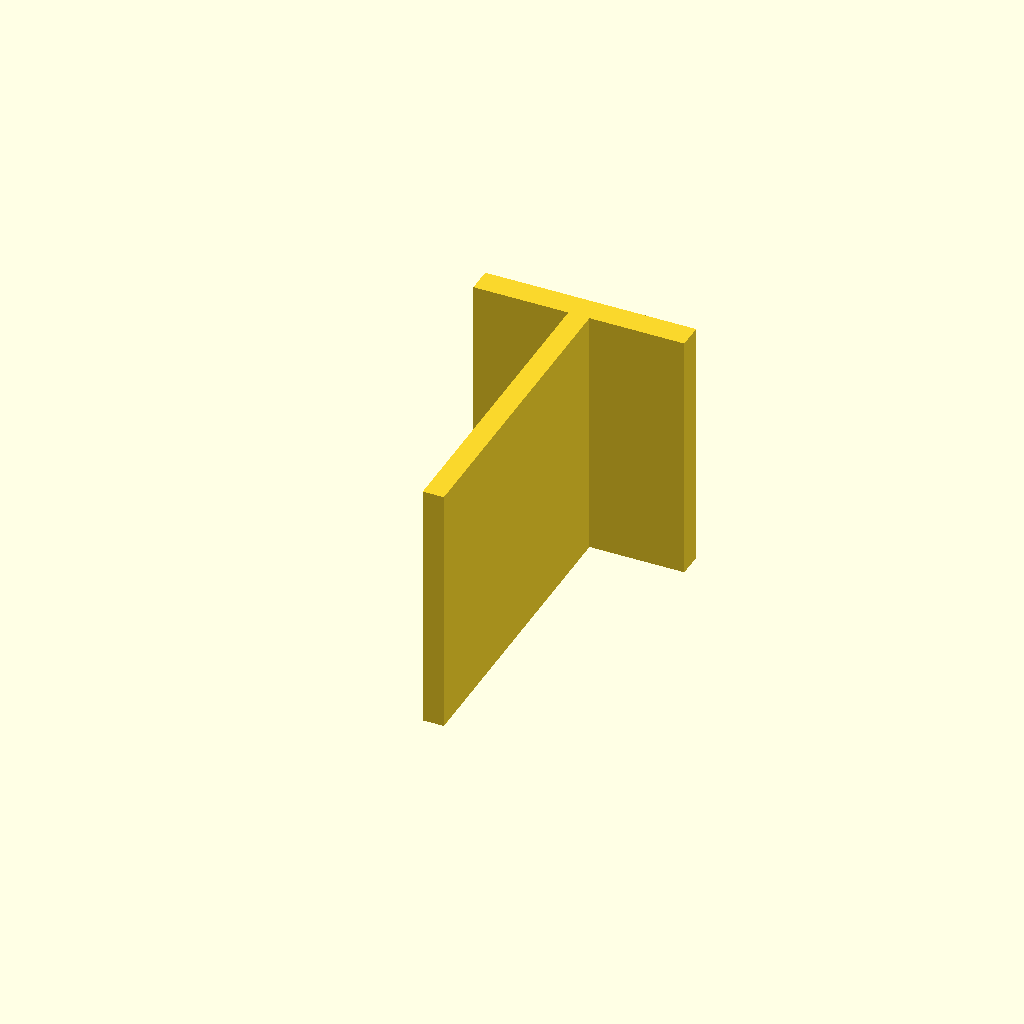
Cell 1 — every parameter at its default value.
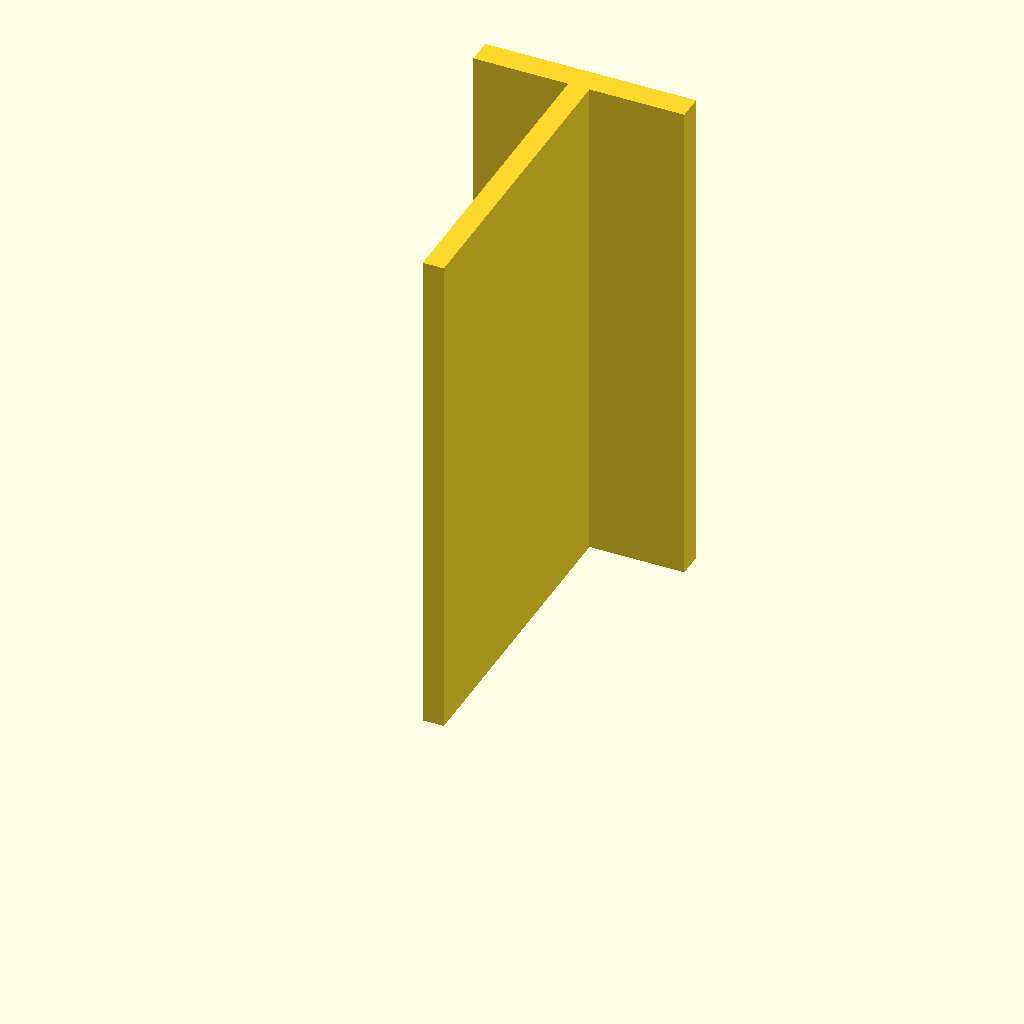
Cell 2: plate_t = 120 (everything else at default).
One fixed orthographic camera (rotation 55°, 0°, 25°; colour scheme Cornfield) for every cell.
OpenSCAD source file optional_data/data/sketch3/structsections/part_0003.scad:
$fn = 32;

// ----------------------------------------------------------------------
// Structural section: tee 50 x 80 mm
// ----------------------------------------------------------------------

// --- parameters (mm) ---
sec_w = 50;               // tee width, X
sec_h = 80;               // tee height, Y
flange_t = 6;             // top flange thickness
web_t = 5;                // web thickness
plate_t = 60;             // cut length, Z (extrusion height)

profile = [[22.5, 0], [27.5, 0], [27.5, 74], [50, 74], [50, 80], [0, 80], [0, 74], [22.5, 74]];  // primary outline, 8 points, counter clockwise

// --- the one profile operation ---
linear_extrude(height = plate_t) polygon(points = profile);
Customizer parameters (derived from the source; name, type, default, range or options):
sec_w: number, default 50
sec_h: number, default 80
flange_t: number, default 6
web_t: number, default 5
plate_t: number, default 60
